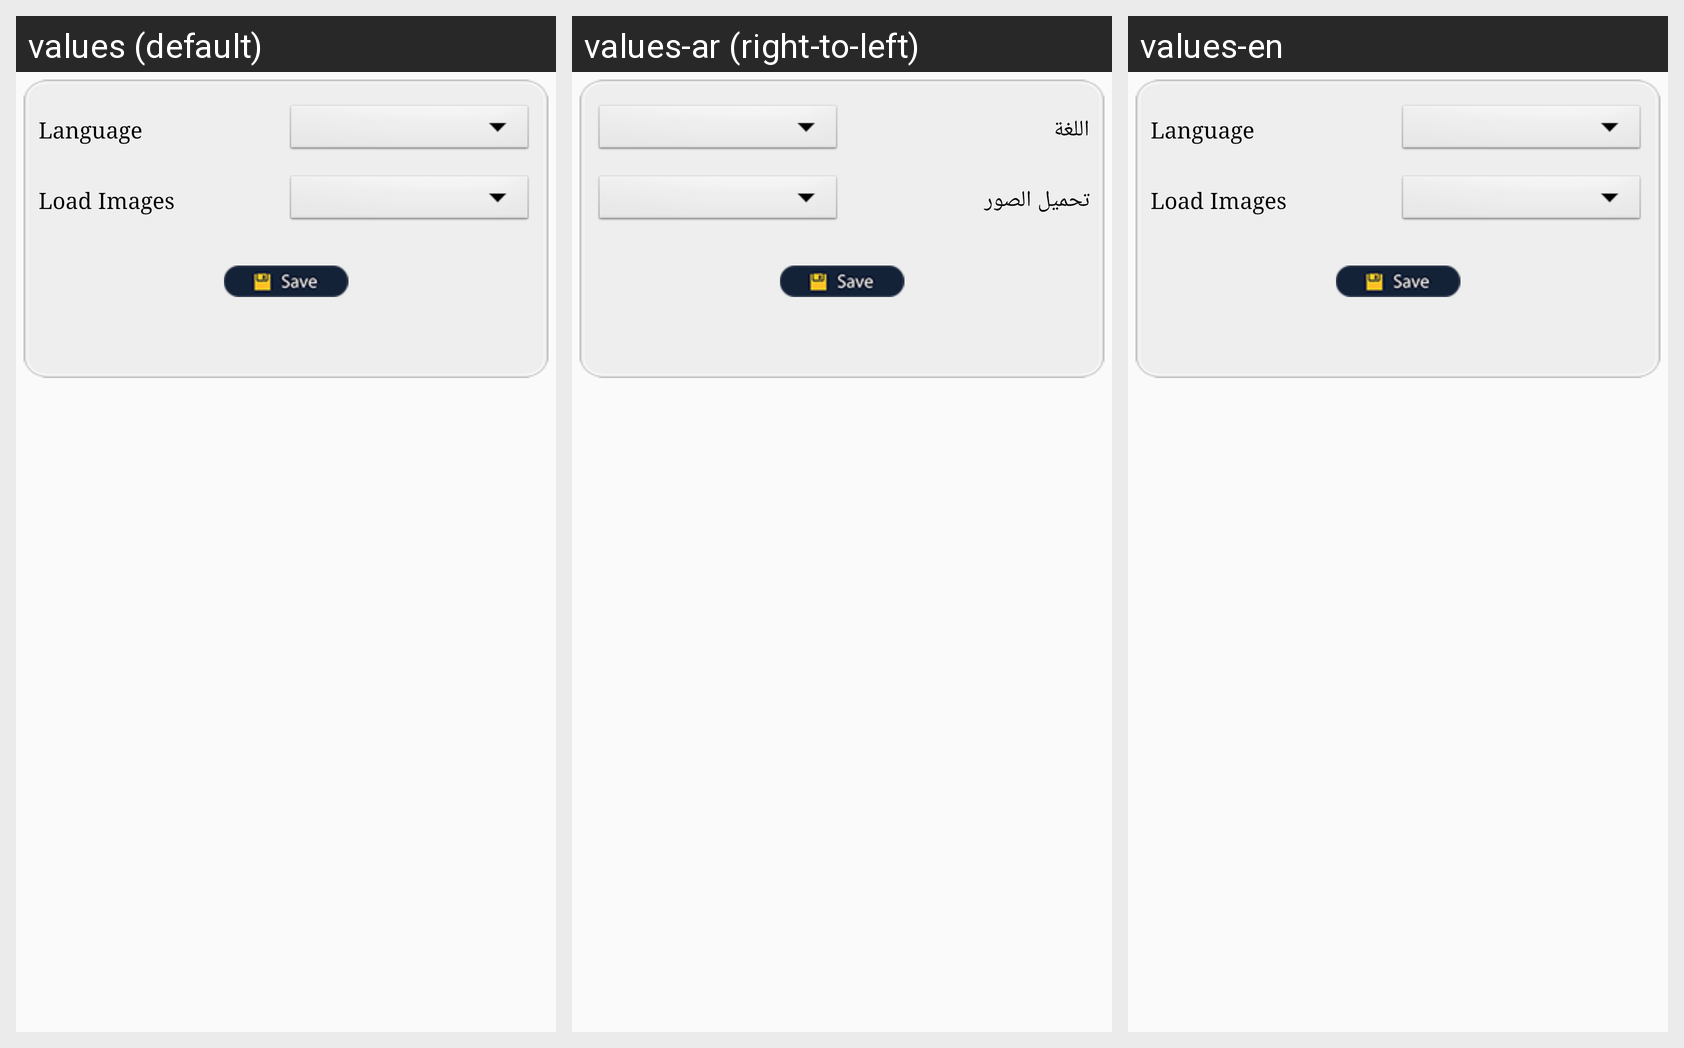

Translations of the strings shown on this Android screen, per locale in the grid:
Android screen res/layout/fragment_settings.xml rendered under 3 locales, left to right: values (default), values-ar (right-to-left), values-en. Device: Nexus 5 (rendered at 1080×1920; each locale shown at half size, 540×960, under a caption strip naming it); theme AppTheme.
Strings drawn on this screen, with the default value and each locale's value (text and hints the layout hard-codes, and strings that could not be matched under every locale, appear in the picture but are not listed):

langdroplangtitle
  values: Language
  values-ar: اللغة
  values-en: Language

photoload
  values: Load Images
  values-ar: تحميل الصور
  values-en: Load Images
